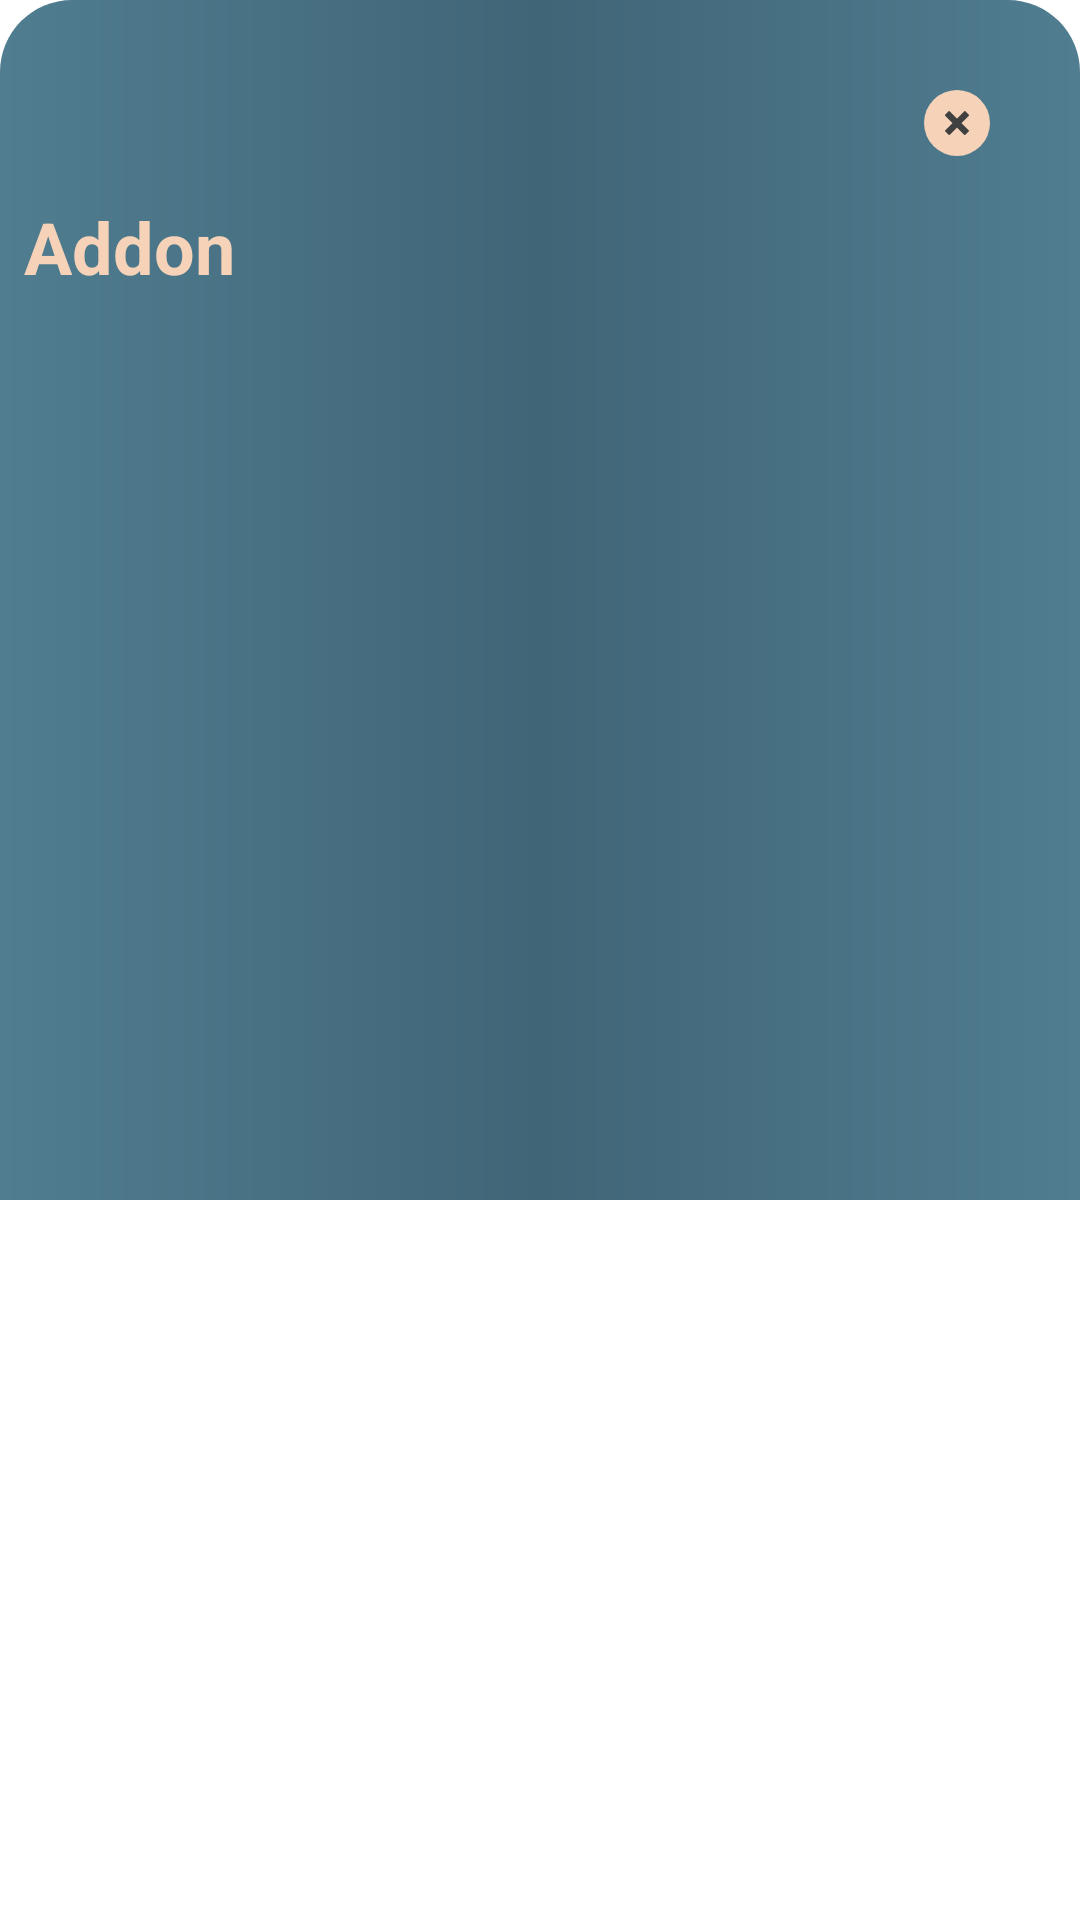

The Android layout XML behind this screen, and the referenced resources:
<!-- AndroidManifest.xml: application theme Theme.FerraFood -->
<!-- res/layout/fragment_addon_dialog_bottom_sheet.xml -->
<?xml version="1.0" encoding="utf-8"?>
<androidx.constraintlayout.widget.ConstraintLayout xmlns:android="http://schemas.android.com/apk/res/android"
    xmlns:app="http://schemas.android.com/apk/res-auto"
    xmlns:tools="http://schemas.android.com/tools"
    android:id="@+id/dialog_bottom_sheet"
    android:layout_width="match_parent"
    android:layout_height="wrap_content"
    android:paddingBottom="@dimen/margin_1x"
    android:maxHeight="400dp"
    android:clipToPadding="false"
    android:background="@drawable/rounded_green_dialog_corner"
    android:orientation="vertical">

    <ImageButton
        android:id="@+id/btn_cancel_dialog"
        android:layout_width="@dimen/fifty_dp"
        android:layout_height="@dimen/fifty_dp"
        android:layout_marginTop="16dp"
        android:layout_marginEnd="16dp"
        android:background="@null"
        app:layout_constraintEnd_toEndOf="parent"
        app:layout_constraintHorizontal_bias="1.0"
        app:layout_constraintTop_toTopOf="parent"
        app:srcCompat="@drawable/cancel_dialog" />


    <TextView
        android:id="@+id/title_food_rating"
        android:layout_width="wrap_content"
        android:layout_height="wrap_content"
        android:layout_marginStart="@dimen/margin_1x"
        android:text="@string/addon"
        android:textColor="@color/gold_300"
        android:textSize="@dimen/twentyFour_sp"
        android:textStyle="bold"
        app:layout_constraintEnd_toEndOf="parent"
        app:layout_constraintHorizontal_bias="0.0"
        app:layout_constraintStart_toStartOf="parent"
        app:layout_constraintTop_toBottomOf="@+id/btn_cancel_dialog" />

    <androidx.recyclerview.widget.RecyclerView
        android:id="@+id/carousel_addon"
        android:layout_width="wrap_content"
        android:layout_height="wrap_content"
        android:orientation="horizontal"
        android:layout_marginStart="@dimen/sixteen_dp"
        android:layout_marginTop="@dimen/margin_1x"
        app:layoutManager="androidx.recyclerview.widget.LinearLayoutManager"
        app:layout_constraintEnd_toEndOf="parent"
        app:layout_constraintHorizontal_bias="0.0"
        app:layout_constraintStart_toStartOf="parent"
        app:layout_constraintTop_toBottomOf="@+id/title_food_rating"
        tools:itemCount="2"
        tools:listitem="@layout/carousel_addon_size_item" />

</androidx.constraintlayout.widget.ConstraintLayout>
<!-- res/layout/carousel_addon_size_item.xml (included above) -->
<?xml version="1.0" encoding="utf-8"?>
<com.google.android.material.card.MaterialCardView xmlns:android="http://schemas.android.com/apk/res/android"
    xmlns:app="http://schemas.android.com/apk/res-auto"
    xmlns:tools="http://schemas.android.com/tools"
    android:id="@+id/popular_category_item"
    android:layout_width="wrap_content"
    android:layout_height="wrap_content"
    android:layout_marginTop="4dp"
    android:layout_marginEnd="@dimen/margin_1x"
    android:layout_marginStart="@dimen/margin_end_small_x"
    android:layout_marginBottom="4dp"
    android:clickable="true"
    android:focusable="true"
    app:cardBackgroundColor="@color/transparent"
    app:cardCornerRadius="@dimen/margin_1x"
    app:cardElevation="@dimen/two_dp"
    tools:targetApi="p">

    <androidx.constraintlayout.widget.ConstraintLayout
        android:layout_width="match_parent"
        android:layout_height="match_parent"
        android:paddingStart="@dimen/margin_1x"
        android:paddingEnd="@dimen/margin_1x"
        android:paddingTop="@dimen/margin_end_small_x"
        android:paddingBottom="@dimen/margin_end_small_x"
        android:background="@drawable/rounded_gradient_signup">

        <com.airbnb.lottie.LottieAnimationView
            android:id="@+id/addon_size_radio_button"
            android:layout_width="@dimen/thirty_dp"
            app:lottie_rawRes="@raw/radio_size"
            android:layout_height="@dimen/thirty_dp"
            app:layout_constraintBottom_toBottomOf="parent"
            app:layout_constraintStart_toStartOf="parent"
            app:layout_constraintTop_toTopOf="parent" />

        <TextView
            android:id="@+id/tv_addon_size_name"
            android:layout_width="wrap_content"
            android:text="@string/large"
            android:layout_marginStart="@dimen/margin_1x"
            android:textColor="@color/white"
            android:layout_height="wrap_content"
            app:layout_constraintBottom_toBottomOf="parent"
            app:layout_constraintStart_toEndOf="@id/addon_size_radio_button"
            app:layout_constraintTop_toTopOf="parent" />

        <TextView
            android:id="@+id/left_bracket"
            android:layout_width="wrap_content"
            android:text="@string/left_bracket_with_plus_sign"
            android:textStyle="bold|italic"
            android:layout_marginStart="@dimen/margin_1x"
            android:textColor="@color/white"
            android:layout_height="wrap_content"
            app:layout_constraintBottom_toBottomOf="parent"
            app:layout_constraintStart_toEndOf="@id/tv_addon_size_name"
            app:layout_constraintTop_toTopOf="parent" />

        <TextView
            android:id="@+id/tv_addon_size_price"
            android:layout_width="wrap_content"
            android:textStyle="bold|italic"
            android:textColor="@color/white"
            android:layout_height="wrap_content"
            app:layout_constraintBottom_toBottomOf="parent"
            app:layout_constraintStart_toEndOf="@id/left_bracket"
            app:layout_constraintTop_toTopOf="parent" />

        <TextView
            android:id="@+id/right_bracket"
            android:layout_width="wrap_content"
            android:text="@string/right_bracket_with_dollar_sign"
            android:textStyle="bold|italic"
            android:textColor="@color/white"
            android:layout_height="wrap_content"
            app:layout_constraintBottom_toBottomOf="parent"
            app:layout_constraintStart_toEndOf="@id/tv_addon_size_price"
            app:layout_constraintTop_toTopOf="parent" />

    </androidx.constraintlayout.widget.ConstraintLayout>
</com.google.android.material.card.MaterialCardView>
<!-- resources referenced by this layout -->
<resources>
  <color name="gold_300">#f5d2b8</color>
  <color name="transparent">#00FFFFFF</color>
  <color name="white">#FFFFFF</color>
  <dimen name="fifty_dp">50dp</dimen>
  <dimen name="margin_1x">8dp</dimen>
  <dimen name="margin_end_small_x">4dp</dimen>
  <dimen name="sixteen_dp">16dp</dimen>
  <dimen name="thirty_dp">30dp</dimen>
  <dimen name="twentyFour_sp">24sp</dimen>
  <dimen name="two_dp">2dp</dimen>
  <!-- drawable cancel_dialog (drawable) -->
  <vector xmlns:android="http://schemas.android.com/apk/res/android"
      android:width="22dp"
      android:height="22dp"
      android:viewportWidth="22"
      android:viewportHeight="22">
    <path
        android:pathData="M11,11m-11,0a11,11 0,1 1,22 0a11,11 0,1 1,-22 0"
        android:fillColor="@color/gold_300"/>
    <path
        android:fillColor="#404040"
        android:pathData="M14.929,13.434h0L12.5,11.007 14.929,8.579h0a0.251,0.251 0,0 0,0 -0.353L13.78,7.079A0.251,0.251 0,0 0,13.429 7.079L13.429,7.079L11,9.507 8.573,7.079h0A0.251,0.251 0,0 0,8.219 7.079L7.073,8.227a0.251,0.251 0,0 0,0 0.353h0L9.5,11.007 7.073,13.434h0a0.251,0.251 0,0 0,0 0.353L8.219,14.934a0.251,0.251 0,0 0,0.353 0h0L11,12.507 13.429,14.934L13.429,14.934a0.251,0.251 0,0 0,0.353 0L14.929,13.788a0.251,0.251 0,0 0,0 -0.353Z"/>
  </vector>
  <!-- drawable rounded_gradient_signup (drawable) -->
  <?xml version="1.0" encoding="utf-8"?>
  <shape xmlns:android="http://schemas.android.com/apk/res/android"
      android:shape="rectangle">
      
      <gradient
          android:angle="360"
          android:startColor="@color/gold_300"
          android:endColor="@color/gold_900"/>
  </shape>
  <!-- drawable rounded_green_dialog_corner (drawable) -->
  <?xml version="1.0" encoding="utf-8"?>
  <shape xmlns:android="http://schemas.android.com/apk/res/android"
      android:shape="rectangle">
  
      <gradient
          android:startColor="@color/green_200"
          android:centerColor="@color/green_400"
          android:endColor="@color/green_200"/>
  
      <corners
          android:topLeftRadius="24dp"
          android:topRightRadius="24dp" />
  </shape>
  <string name="addon">Addon</string>
  <string name="large">Large</string>
  <string name="left_bracket_with_plus_sign">(+</string>
  <string name="right_bracket_with_dollar_sign">$)</string>
  <style name="Theme.FerraFood" parent="Theme.MaterialComponents.DayNight.NoActionBar">
          
          <item name="colorPrimary">@color/appColor</item>
          <item name="colorPrimaryVariant">@color/appColor</item>
          <item name="colorOnPrimary">@color/white</item>
          
          <item name="colorOnSecondary">@color/appColor</item>
          <item name="fontFamily">@font/droid_serif</item>
          
          <item name="android:statusBarColor" tools:targetApi="l">?attr/colorPrimaryVariant</item>
          
      </style>
  <color name="gold_900">#856455</color>
  <color name="green_200">#507d90</color>
  <color name="green_400">#406577</color>
  <color name="appColor">#2c4c5b</color>
</resources>
